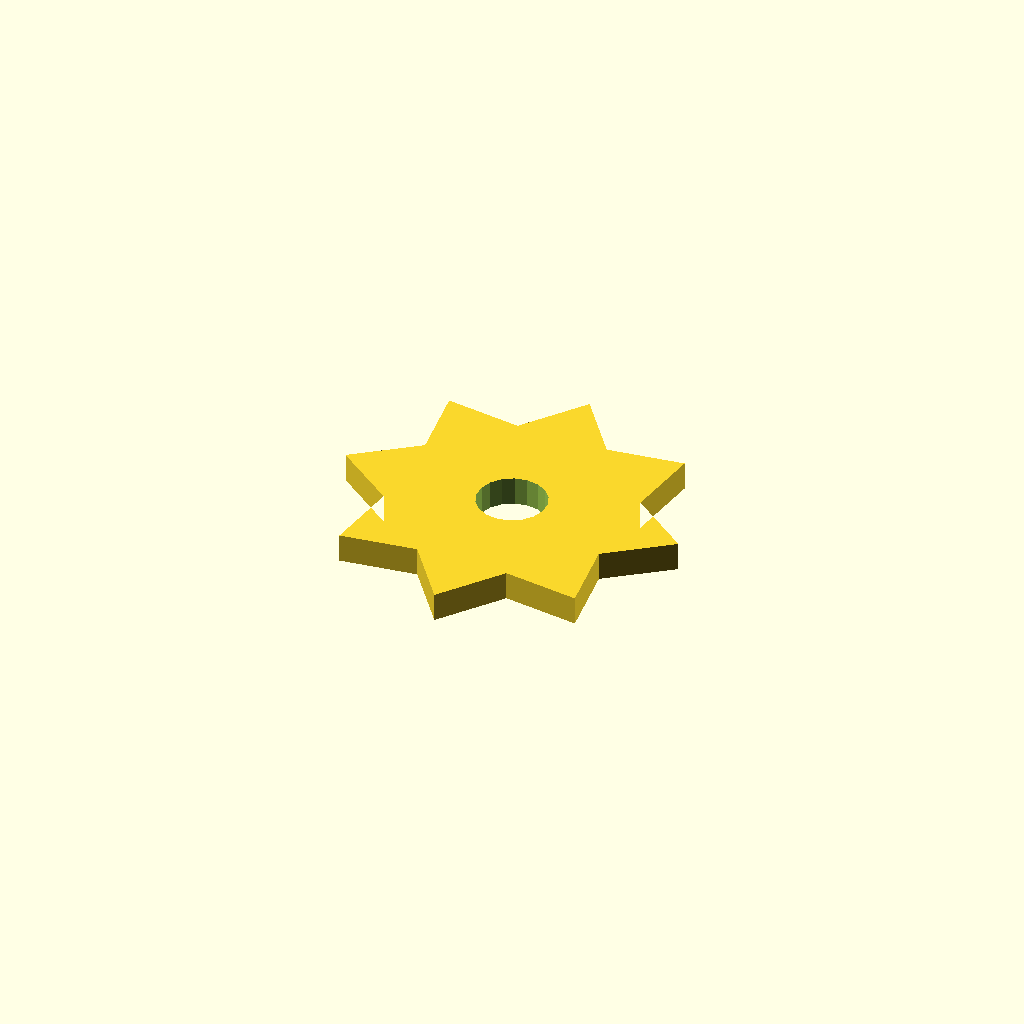
Cell 1: rendered with the file's own defaults.
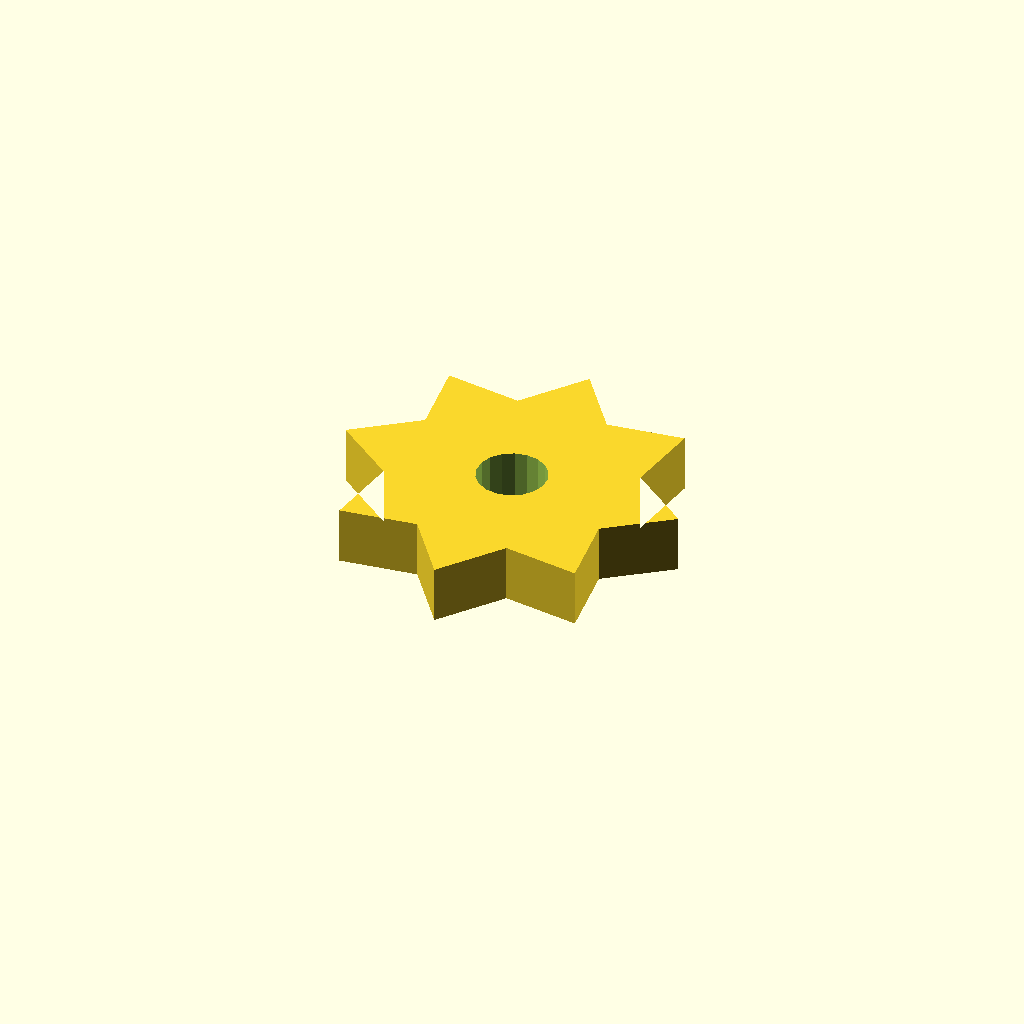
Cell 2 — plate_t set to 10, the other parameters unchanged.
All cells are drawn from one camera (rotation 55°, 0°, 25°, orthographic, colour scheme Cornfield), so only the parameter changes between them.
The OpenSCAD source (optional_data/data/sketch4/starwheels/part_0198.scad):
$fn = 32;

// ----------------------------------------------------------------------
// Star wheel: 8-point blunt, R30
// ----------------------------------------------------------------------

// --- parameters (mm) ---
n_points = 8;             // number of points / teeth
r_out = 30;               // tip radius
r_in = 21;                // root radius
bore_r = 6;               // centre bore radius
plate_t = 5;              // plate thickness, Z (extrusion height)
bore_d = 12;              // centre bore diameter

profile = [[30, 60], [21.964, 49.401], [8.787, 51.213], [10.599, 38.036], [0, 30], [10.599, 21.964], [8.787, 8.787], [21.964, 10.599], [30, 0], [38.036, 10.599], [51.213, 8.787], [49.401, 21.964], [60, 30], [49.401, 38.036], [51.213, 51.213], [38.036, 49.401]];  // primary outline, 16 points, counter clockwise
void_1 = [[35.89, 31.145], [35.143, 33.09], [33.776, 34.663], [31.953, 35.673], [29.895, 35.999], [27.85, 35.601], [26.064, 34.528], [24.752, 32.909], [24.074, 30.939], [24.11, 28.855], [24.857, 26.91], [26.224, 25.337], [28.047, 24.327], [30.105, 24.001], [32.15, 24.399], [33.936, 25.472], [35.248, 27.091], [35.926, 29.061]];  // centre bore, 18 points

// --- the one profile operation ---
difference() {
  linear_extrude(height = plate_t) polygon(points = profile);
  translate([0, 0, -1])
    linear_extrude(height = plate_t + 2) polygon(points = void_1);
}
Parameter table extracted from the source (name, type, default, range or options):
n_points: number, default 8
r_out: number, default 30
r_in: number, default 21
bore_r: number, default 6
plate_t: number, default 5
bore_d: number, default 12
